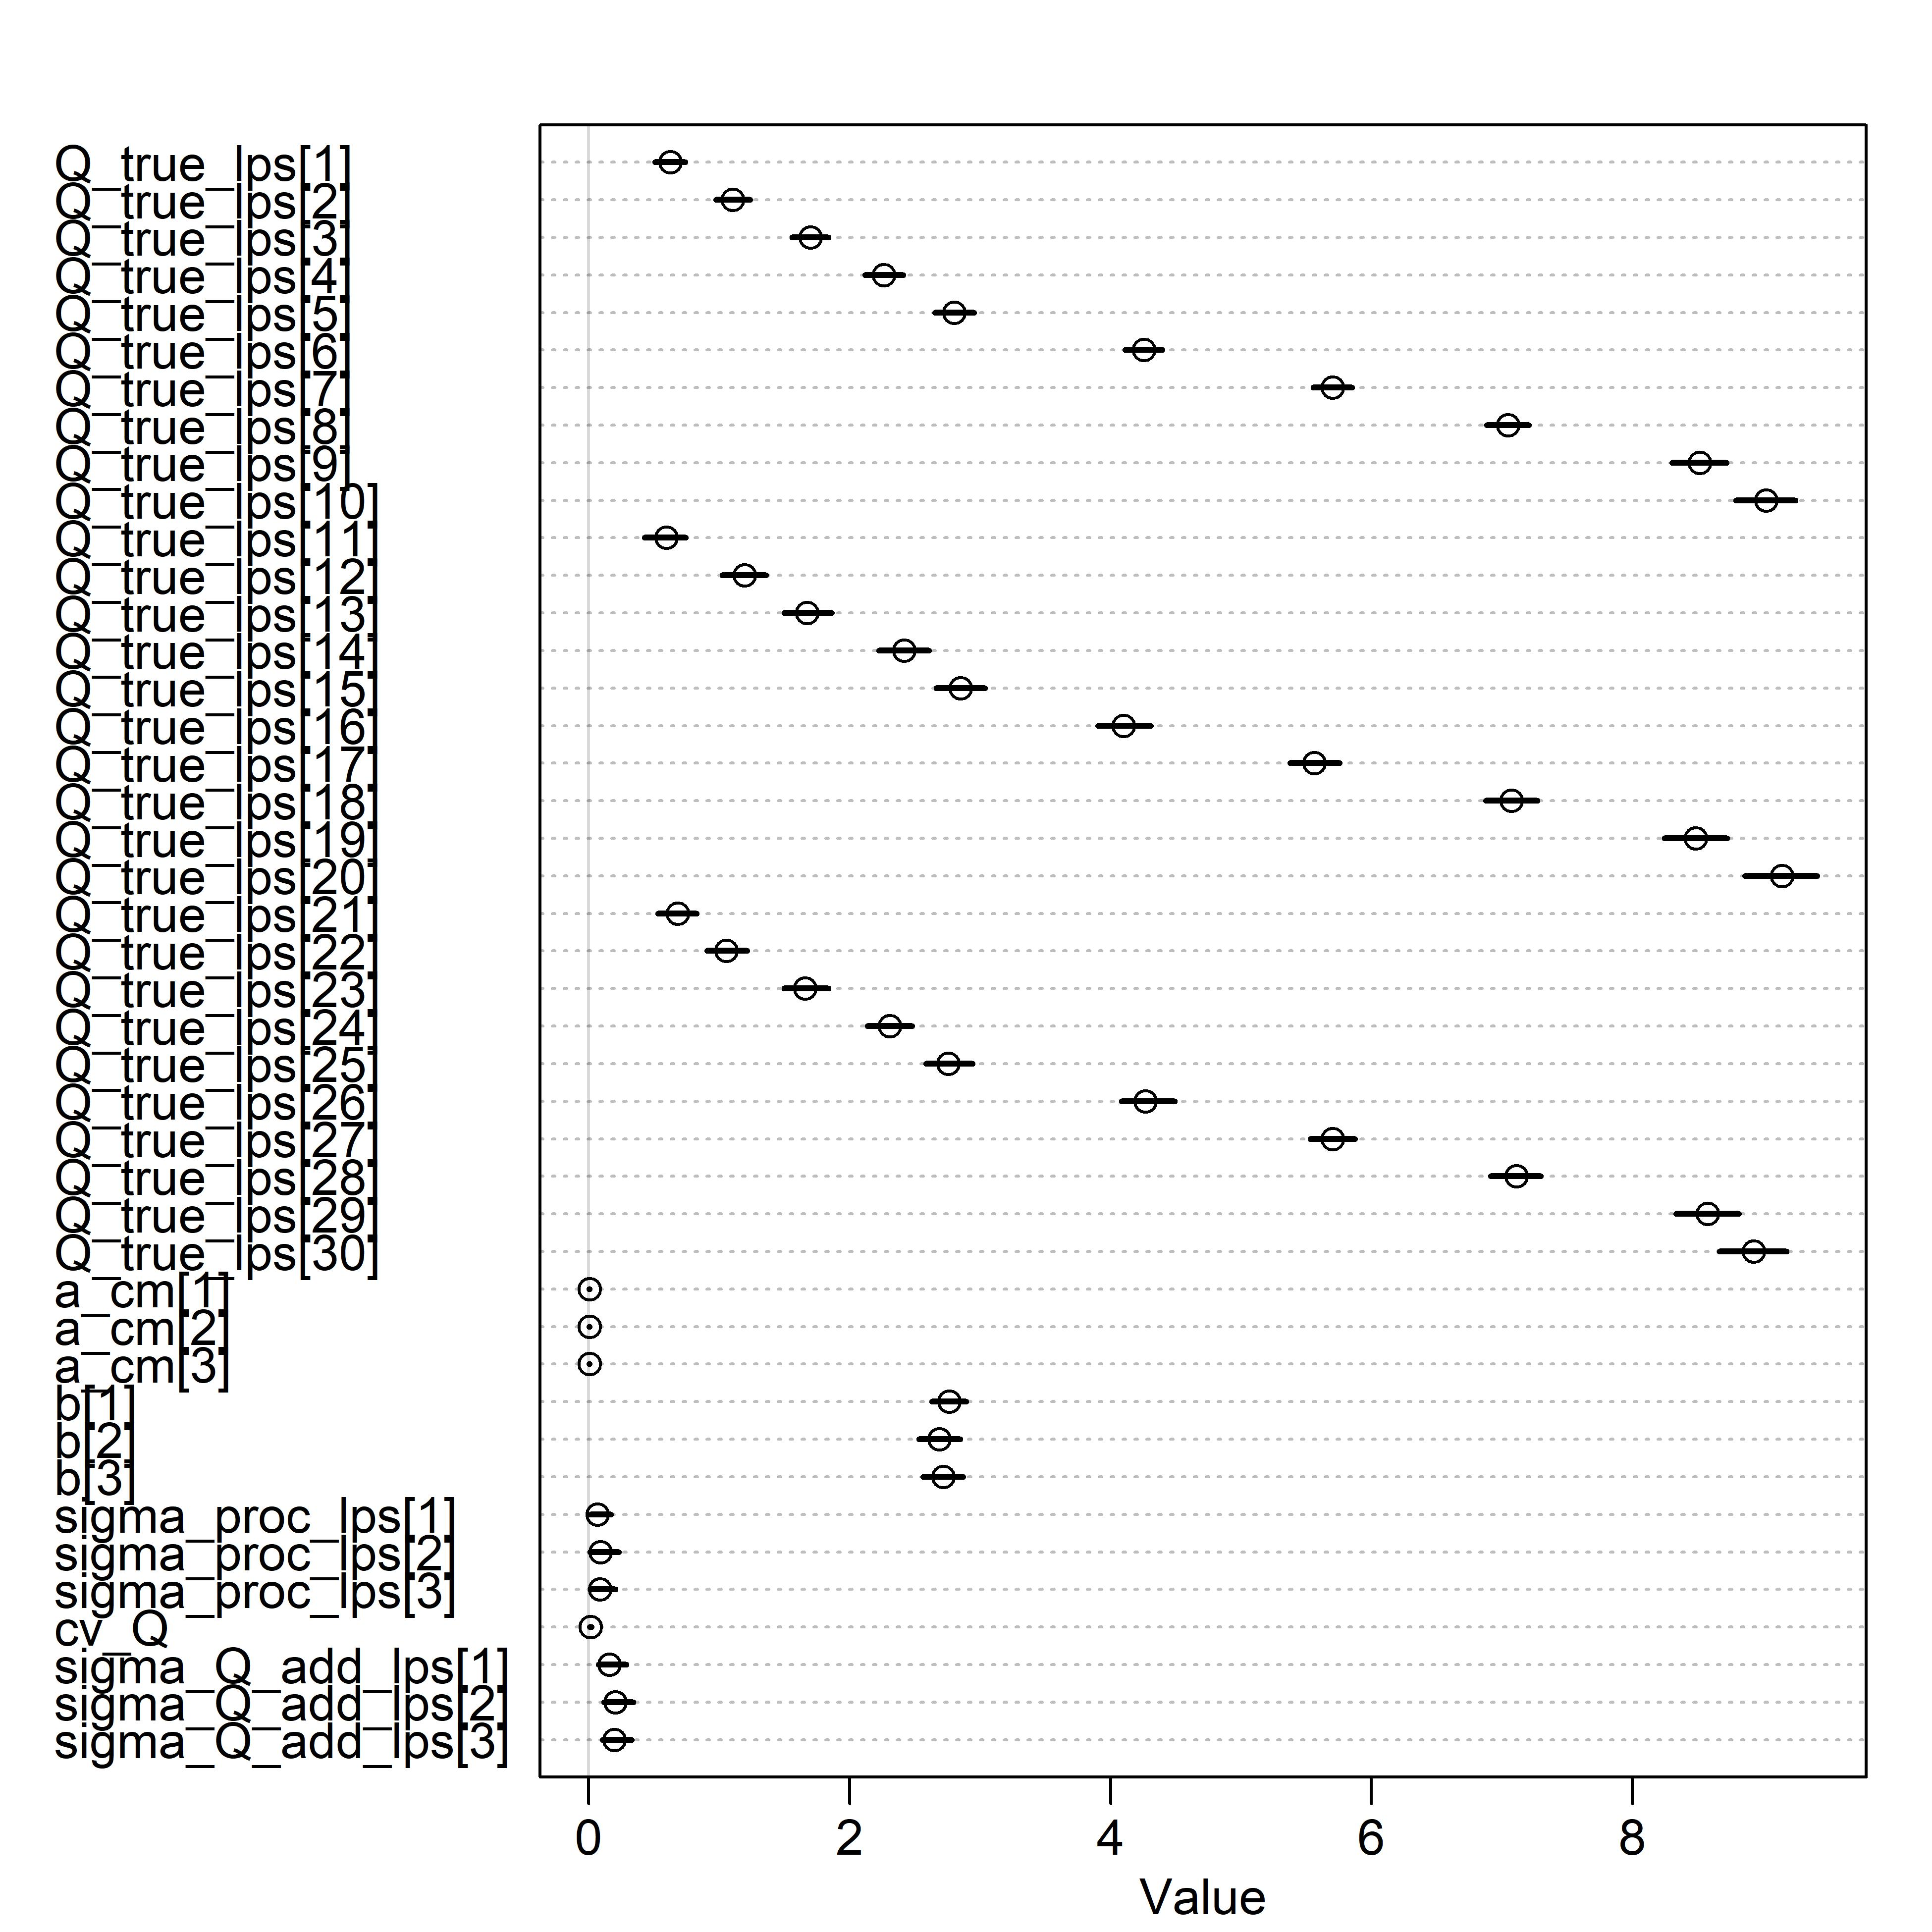

The data file committed next to this chart (first rows):
, mean, sd, 5.5%, 94.5%, rhat, ess_bulk, units
Q_true_lps[1], 0.627, 0.08035, 0.507, 0.7395, 1.012, 2620, L/s
Q_true_lps[2], 1.104, 0.08395, 0.9751, 1.236, 1.004, 2807, L/s
Q_true_lps[3], 1.698, 0.09085, 1.558, 1.835, 1.011, 2669, L/s
Q_true_lps[4], 2.263, 0.09479, 2.119, 2.409, 1.009, 2284, L/s
Q_true_lps[5], 2.801, 0.1009, 2.652, 2.953, 1.008, 2327, L/s
Q_true_lps[6], 4.257, 0.09445, 4.11, 4.398, 1.006, 2765, L/s
Q_true_lps[7], 5.703, 0.09458, 5.554, 5.851, 1.016, 3447, L/s
Q_true_lps[8], 7.048, 0.106, 6.884, 7.209, 1.013, 3350, L/s
Q_true_lps[9], 8.518, 0.1334, 8.305, 8.721, 1.004, 2238, L/s
Q_true_lps[10], 9.025, 0.1459, 8.794, 9.249, 1.005, 2762, L/s
Q_true_lps[11], 0.594, 0.1007, 0.4279, 0.7412, 1.004, 1096, L/s
Q_true_lps[12], 1.193, 0.1133, 1.022, 1.36, 1.002, 2035, L/s
Q_true_lps[13], 1.672, 0.1173, 1.5, 1.862, 1.003, 1236, L/s
Q_true_lps[14], 2.418, 0.1262, 2.222, 2.606, 1.007, 1978, L/s
Q_true_lps[15], 2.851, 0.1238, 2.666, 3.036, 1.003, 2284, L/s
Q_true_lps[16], 4.102, 0.1296, 3.905, 4.311, 1.006, 969.3, L/s
Q_true_lps[17], 5.563, 0.1243, 5.378, 5.756, 1.003, 3085, L/s
Q_true_lps[18], 7.073, 0.1303, 6.875, 7.27, 1.001, 3217, L/s
Q_true_lps[19], 8.488, 0.1558, 8.246, 8.726, 1.003, 2337, L/s
Q_true_lps[20], 9.148, 0.1792, 8.864, 9.419, 1.002, 2057, L/s
Q_true_lps[21], 0.6818, 0.09971, 0.5303, 0.8279, 1.004, 1216, L/s
Q_true_lps[22], 1.055, 0.1002, 0.9048, 1.214, 1.002, 3077, L/s
Q_true_lps[23], 1.657, 0.111, 1.498, 1.836, 1.005, 1863, L/s
Q_true_lps[24], 2.307, 0.1122, 2.137, 2.478, 1.003, 1610, L/s
Q_true_lps[25], 2.756, 0.1152, 2.584, 2.942, 1.003, 2199, L/s
Q_true_lps[26], 4.267, 0.1213, 4.084, 4.493, 1.005, 555, L/s
Q_true_lps[27], 5.701, 0.1114, 5.531, 5.873, 1.005, 4407, L/s
Q_true_lps[28], 7.112, 0.1234, 6.914, 7.299, 1.004, 3520, L/s
Q_true_lps[29], 8.579, 0.153, 8.335, 8.818, 1.002, 2825, L/s
Q_true_lps[30], 8.93, 0.1644, 8.67, 9.182, 1.003, 2183, L/s
a_cm[1], 0.004088, 0.0009901, 0.002801, 0.00568, 1.006, 1556, (L/s)/cm^b
a_cm[2], 0.005264, 0.001563, 0.003299, 0.00773, 1.004, 1589, (L/s)/cm^b
a_cm[3], 0.004499, 0.001254, 0.002858, 0.0066, 1.004, 2557, (L/s)/cm^b
b[1], 2.762, 0.08643, 2.63, 2.892, 1.006, 1559, dimensionless
b[2], 2.689, 0.1043, 2.532, 2.847, 1.004, 1576, dimensionless
b[3], 2.718, 0.09964, 2.563, 2.87, 1.003, 2531, dimensionless
sigma_proc_lps[1], 0.06538, 0.05734, 0.01198, 0.1698, 1.013, 331, L/s
sigma_proc_lps[2], 0.08977, 0.07722, 0.01113, 0.2283, 1.009, 230.9, L/s
sigma_proc_lps[3], 0.08476, 0.06865, 0.0133, 0.2043, 1.008, 287.3, L/s
cv_Q, 0.01304, 0.005066, 0.00642, 0.02193, 1.003, 2571, dimensionless
sigma_Q_add_lps[1], 0.1576, 0.06921, 0.07493, 0.288, 1.013, 437.7, L/s
sigma_Q_add_lps[2], 0.2043, 0.07526, 0.1151, 0.3392, 1.002, 1676, L/s
sigma_Q_add_lps[3], 0.194, 0.07342, 0.1048, 0.3279, 1.005, 2441, L/s
